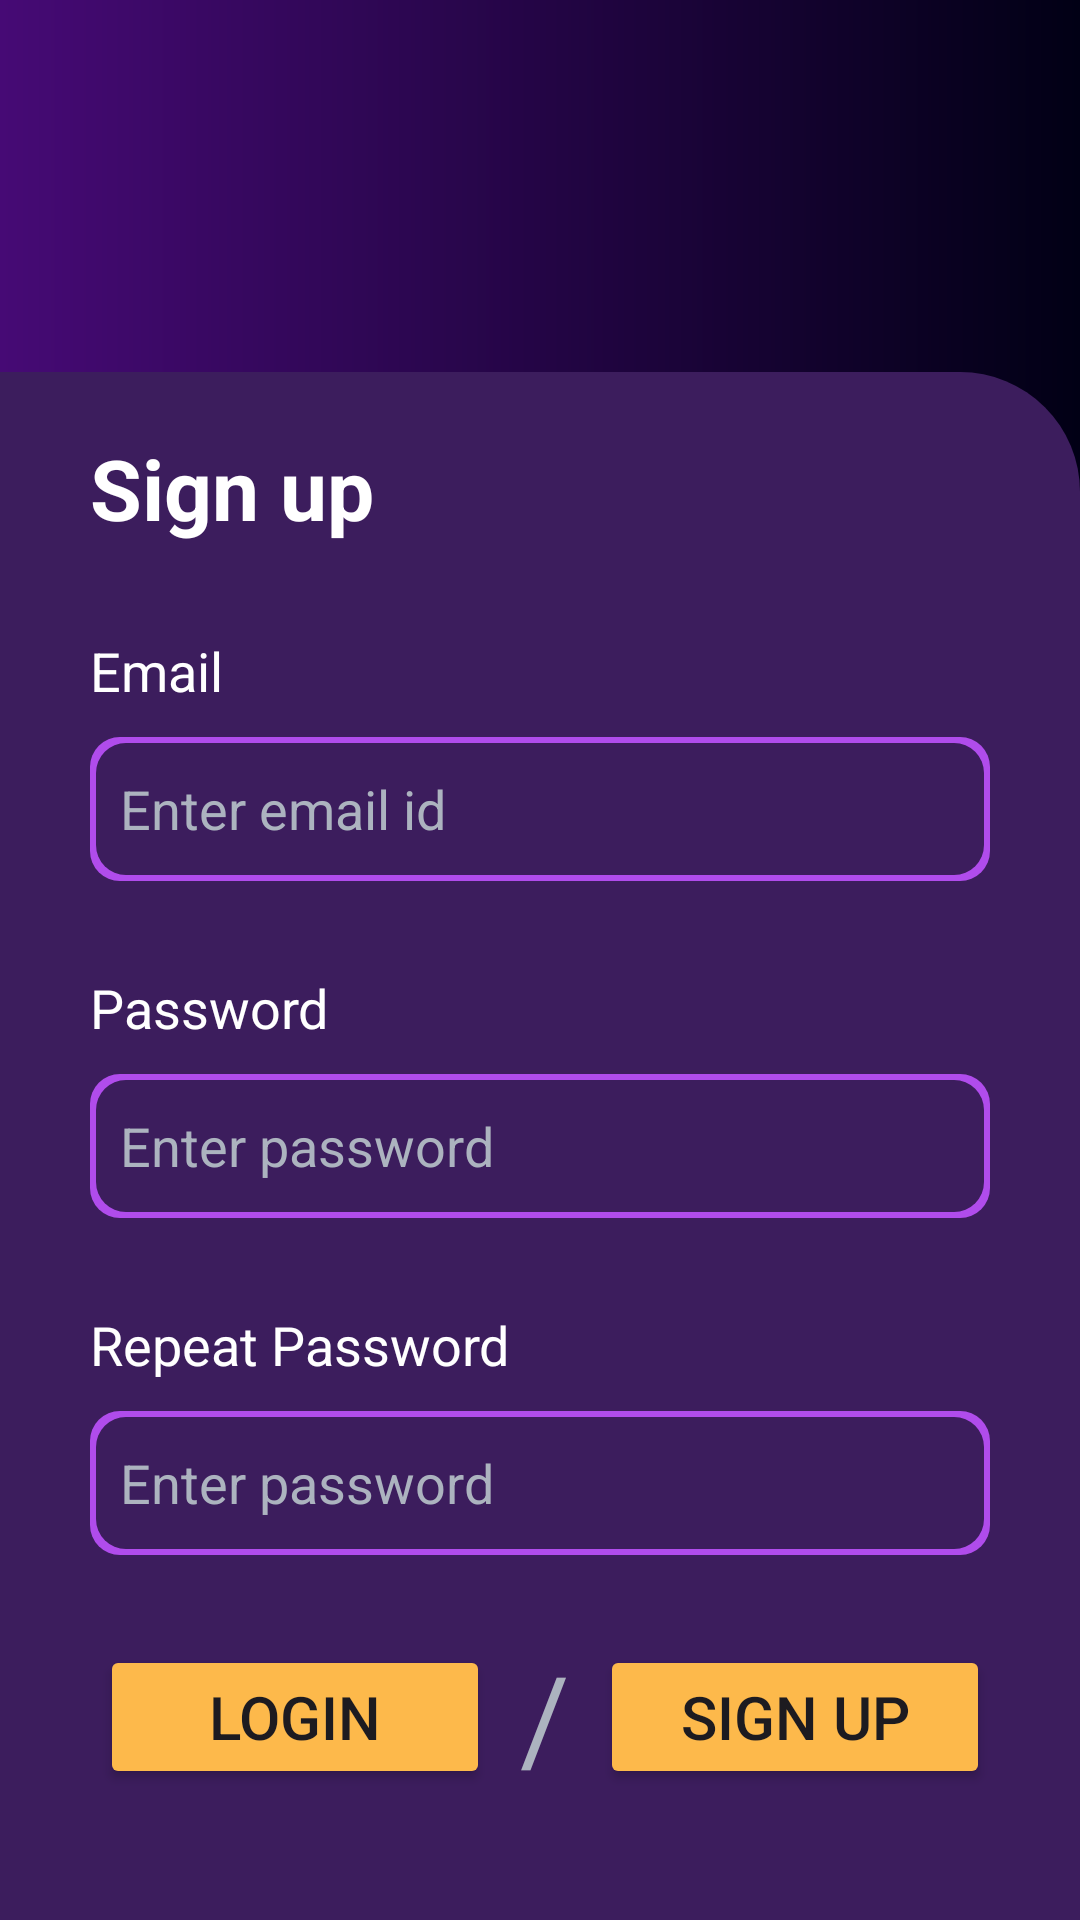

Reconstruct the res/layout file that produces this screen, plus the resources it refers to.
<!-- AndroidManifest.xml: application theme Theme.Aptitude -->
<!-- res/layout/fragment_register.xml -->
<?xml version="1.0" encoding="utf-8"?>
<androidx.constraintlayout.widget.ConstraintLayout xmlns:android="http://schemas.android.com/apk/res/android"
    xmlns:tools="http://schemas.android.com/tools"
    android:layout_width="match_parent"
    android:layout_height="match_parent"
    android:background="@drawable/colour1"
    xmlns:app="http://schemas.android.com/apk/res-auto"
    tools:context=".Register">
    <androidx.constraintlayout.widget.ConstraintLayout
        android:layout_width="match_parent"
        android:layout_height="match_parent"
        app:layout_constraintTop_toTopOf="parent"
        app:layout_constraintStart_toStartOf="parent"
        android:layout_marginTop="124dp"
        android:background="@drawable/colour2">



    <TextView
        android:id="@+id/reg"
        android:layout_width="wrap_content"
        android:layout_height="wrap_content"
        android:text="Sign up"
        android:layout_marginTop="20dp"
        android:textColor="@color/white"
        app:layout_constraintTop_toTopOf="parent"
        app:layout_constraintStart_toStartOf="parent"
        android:layout_marginStart="30dp"

        android:textSize="28dp"
        android:textStyle="bold"/>


    <TextView
        android:id="@+id/regemail"
        android:layout_width="wrap_content"
        android:layout_height="wrap_content"
        android:text="Email"
        app:layout_constraintTop_toBottomOf="@id/reg"
        app:layout_constraintStart_toStartOf="parent"
        android:textSize="18dp"
        android:layout_marginVertical="30dp"
        android:layout_marginHorizontal="30dp"
        android:textColor="@color/white"/>
    <androidx.constraintlayout.widget.ConstraintLayout
        android:layout_width="match_parent"
        android:layout_height="48dp"
        app:layout_constraintTop_toBottomOf="@id/regemail"
        app:layout_constraintStart_toStartOf="parent"
        android:layout_marginTop="10dp"
        android:layout_marginHorizontal="30dp"
        android:id="@+id/constrainemail"
        android:background="@drawable/colour">
        <EditText
            android:id="@+id/EnterEmail"
            android:layout_width="match_parent"
            android:layout_height="match_parent"
            android:hint="Enter email id"
            android:background="@null"
            android:textColorHint="#ACB3BF"
            android:layout_marginHorizontal="10dp"
            app:layout_constraintTop_toTopOf="parent"
            app:layout_constraintBottom_toBottomOf="parent"
            app:layout_constraintStart_toStartOf="parent"
            app:layout_constraintEnd_toEndOf="parent"
            android:textColor="@color/white"
            android:singleLine="true"

            android:textSize="18dp"/>


    </androidx.constraintlayout.widget.ConstraintLayout>


    <TextView
        android:id="@+id/passw"
        android:layout_width="wrap_content"
        android:layout_height="wrap_content"
        android:text="Password"
        app:layout_constraintTop_toBottomOf="@id/constrainemail"
        android:layout_marginTop="30dp"
        android:layout_marginStart="30dp"
        app:layout_constraintStart_toStartOf="parent"
        android:textSize="18dp"
        android:textColor="@color/white"/>
    <androidx.constraintlayout.widget.ConstraintLayout
        android:id="@+id/constarintpassw"
        android:layout_width="match_parent"
        android:layout_height="48dp"
        app:layout_constraintTop_toBottomOf="@id/passw"
        android:layout_marginTop="10dp"
        app:layout_constraintStart_toStartOf="parent"
        android:background="@drawable/colour"
        android:layout_marginHorizontal="30dp">
        <EditText
            android:id="@+id/EnterPassword"
            android:layout_width="match_parent"
            android:layout_height="match_parent"
            android:hint="Enter password"
            android:background="@null"

           android:layout_marginHorizontal="10dp"
            android:textColorHint="#ACB3BF"
            android:textColor="@color/white"
            android:singleLine="true"

            app:layout_constraintTop_toTopOf="parent"
            app:layout_constraintBottom_toBottomOf="parent"
            app:layout_constraintStart_toStartOf="parent"
            android:textSize="18dp"/>


    </androidx.constraintlayout.widget.ConstraintLayout>

    <TextView
        android:id="@+id/repeat"
        android:layout_width="wrap_content"
        android:layout_height="wrap_content"
        android:text="Repeat Password"
        app:layout_constraintTop_toBottomOf="@id/constarintpassw"
        android:layout_marginTop="30dp"
        android:layout_marginStart="30dp"
        app:layout_constraintStart_toStartOf="parent"
        android:textSize="18dp"
        android:textColor="@color/white"/>
    <androidx.constraintlayout.widget.ConstraintLayout
        android:id="@+id/confirm"
        android:layout_width="match_parent"
        android:layout_height="48dp"
        app:layout_constraintTop_toBottomOf="@id/repeat"
        app:layout_constraintStart_toStartOf="parent"
        android:layout_marginTop="10dp"
        android:layout_marginHorizontal="30dp"
        android:background="@drawable/colour">
        <EditText
            android:id="@+id/ConfirmPassword"
            android:layout_width="match_parent"
            android:layout_height="match_parent"
            android:hint="Enter password"
            android:layout_marginHorizontal="10dp"
            android:singleLine="true"
            android:textColor="@color/white"
            android:background="@null"
            app:layout_constraintTop_toTopOf="parent"
            app:layout_constraintBottom_toBottomOf="parent"
            app:layout_constraintStart_toStartOf="parent"
            android:textColorHint="#ACB3BF"
            android:textSize="18dp"/>

    </androidx.constraintlayout.widget.ConstraintLayout>

    <Button
        android:id="@+id/RegisterButton"
        android:layout_width="130dp"
       android:layout_marginEnd="30dp"
        android:layout_height="wrap_content"
        app:layout_constraintTop_toBottomOf="@id/confirm"
        app:layout_constraintEnd_toEndOf="parent"
        android:layout_marginTop="30dp"
        android:backgroundTint="#FDB94B"
        android:paddingVertical="6dp"
        android:padding="10dp"
        android:text="Sign up"
        android:textSize="20dp"/>
        <TextView
            android:id="@+id/line"
            android:layout_width="wrap_content"
            android:layout_height="wrap_content"
            app:layout_constraintTop_toBottomOf="@id/confirm"
            app:layout_constraintEnd_toStartOf="@id/RegisterButton"
            android:layout_marginTop="27dp"
            android:text="/"
            android:layout_marginEnd="10dp"
            android:textColor="#ACB3BF"
            android:textStyle="normal"
            android:textSize="40dp"
            />


    <Button
        android:id="@+id/backpessLogin"
        android:layout_width="130dp"
        android:layout_height="wrap_content"
        android:layout_marginTop="30dp"
        android:padding="10dp"
        app:layout_constraintTop_toBottomOf="@id/confirm"
       android:layout_marginEnd="10dp"
        app:layout_constraintEnd_toStartOf="@id/line"

        android:text="Login"
        android:backgroundTint="#FDB94B"

        android:textSize="20dp"/>

        <TextView
            android:id="@+id/text"
            android:layout_width="wrap_content"
            android:layout_height="wrap_content"
            app:layout_constraintTop_toBottomOf="@id/RegisterButton"
            app:layout_constraintStart_toStartOf="parent"
            app:layout_constraintEnd_toEndOf="parent"
            android:layout_marginTop="50dp"
            android:textColor="@color/white"
            android:textSize="12dp"
            android:text="By creating an account I accept the Company’s "/>
        <TextView

            android:layout_width="wrap_content"
            android:layout_height="wrap_content"
            app:layout_constraintTop_toBottomOf="@id/text"
            app:layout_constraintStart_toStartOf="parent"
            app:layout_constraintEnd_toEndOf="parent"

            android:textColor="#FDB94B"
            android:textSize="12dp"

            android:text=" Terms of Use and Privacy Policy"/>
    </androidx.constraintlayout.widget.ConstraintLayout>














</androidx.constraintlayout.widget.ConstraintLayout>
<!-- resources referenced by this layout -->
<resources>
  <color name="white">#FFFFFFFF</color>
  <!-- drawable colour (drawable) -->
  <?xml version="1.0" encoding="utf-8"?>
  <layer-list xmlns:android="http://schemas.android.com/apk/res/android">
  
  
  
      <item>
          <shape android:shape="rectangle"
              >
  
              <gradient
                  android:startColor="#B04CEC"
                  android:endColor="#B04CEC"
                  android:centerY="80%"
                  android:centerX="80%"
                  android:gradientRadius="15dp"
                  android:angle="10"/>
              <corners android:radius="10dp"/>
  
  
  
          </shape>
      </item>
      <item
          android:left="2dp"
          android:right="2dp"
          android:top="2dp"
          android:bottom="2dp">
          <shape android:shape="rectangle">
  
              <solid android:color="#3C1D5D"/>
              <corners android:radius="10dp"/>
          </shape>
      </item>
  
  
  </layer-list>
  <!-- drawable colour1 (drawable) -->
  <?xml version="1.0" encoding="utf-8"?>
  <shape xmlns:android="http://schemas.android.com/apk/res/android"
      android:shape="rectangle">
      <gradient android:startColor="#460A75"
          android:endColor="#010015"/>
  
  </shape>
  <!-- drawable colour2 (drawable) -->
  <?xml version="1.0" encoding="utf-8"?>
  <shape xmlns:android="http://schemas.android.com/apk/res/android"
      android:shape="rectangle">
      <gradient android:startColor="#3C1D5D"
          android:endColor="#3C1D5D"/>
      <corners android:topRightRadius="40dp"/>
  
  </shape>
  <style name="Theme.Aptitude" parent="Base.Theme.Aptitude" />
  <style name="Base.Theme.Aptitude" parent="Theme.Material3.DayNight.NoActionBar">
          
          
      </style>
</resources>
